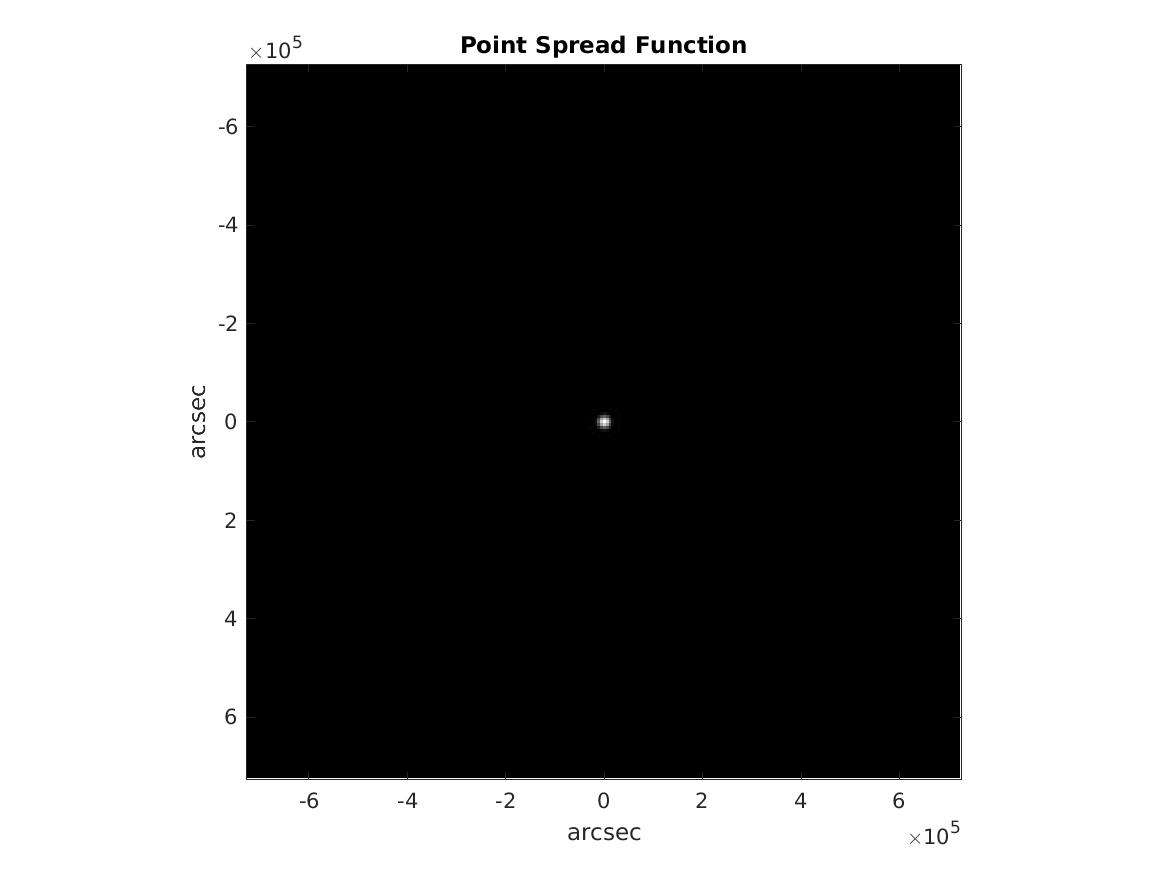

Values plotted in this chart, from the file beside it:
5.6239e-06, 3.5556e-06, 6.1001e-07, 2.5039e-08, 8.9612e-08, 8.8535e-08, 9.3372e-07, 9.1871e-07, 2.7722e-09, 1.5659e-06, 4.1368e-06, 2.8386e-06, 1.2736e-07, 1.2052e-06, 2.902e-06, 1.0553e-06, 2.9087e-07, 4.242e-06, 7.1519e-06, 4.445e-06, 5.5517e-07, 5.1768e-07, 2.992e-06, 4.4117e-06
3.5235e-06, 1.996e-06, 1.3256e-07, 2.4637e-07, 3.172e-07, 1.4114e-08, 7.9631e-07, 1.0272e-06, 5.5965e-08, 9.3057e-07, 2.9913e-06, 2.1265e-06, 7.3908e-08, 1.1027e-06, 2.5982e-06, 1.0484e-06, 1.1836e-07, 2.6952e-06, 4.499e-06, 2.5392e-06, 2.114e-07, 4.2442e-07, 1.7114e-06, 2.1425e-06
5.9701e-07, 1.3334e-07, 2.9446e-07, 1.5055e-06, 1.2691e-06, 7.6365e-08, 5.0953e-07, 1.2622e-06, 4.4898e-07, 7.7717e-08, 9.7617e-07, 8.3156e-07, 9.6835e-09, 7.4116e-07, 1.652e-06, 8.2486e-07, 2.8003e-09, 4.3875e-07, 5.8876e-07, 9.3469e-08, 7.5474e-08, 2.5303e-07, 7.264e-08, 1.62e-08
2.4503e-08, 2.3581e-07, 1.4826e-06, 2.9688e-06, 2.2702e-06, 3.4462e-07, 2.6432e-07, 1.3365e-06, 1.0845e-06, 1.6414e-07, 4.0235e-08, 1.1201e-07, 2.3891e-10, 2.3584e-07, 4.6027e-07, 2.5473e-07, 5.9673e-08, 7.1322e-08, 4.4953e-07, 1.2932e-06, 1.3099e-06, 1.64e-07, 6.9961e-07, 3.5361e-06
8.0479e-08, 2.9249e-07, 1.2271e-06, 2.2444e-06, 1.7473e-06, 3.3382e-07, 1.2228e-07, 9.4922e-07, 1.0978e-06, 4.8431e-07, 7.0983e-08, 1.1166e-09, 3.6532e-11, 1.179e-10, 1.0457e-08, 4.611e-08, 3.4746e-09, 3.2922e-07, 2.1439e-06, 4.2813e-06, 3.2251e-06, 2.2234e-07, 2.017e-06, 8.5479e-06
1.0298e-07, 2.0732e-08, 6.6207e-08, 3.3483e-07, 3.3306e-07, 5.8684e-08, 4.5293e-08, 2.7677e-07, 3.339e-07, 1.9621e-07, 7.6183e-08, 2.1186e-08, 5.7823e-10, 1.1125e-07, 5.531e-07, 9.8332e-07, 5.5501e-07, 1.324e-08, 1.6305e-06, 4.4148e-06, 3.8599e-06, 4.9974e-07, 1.379e-06, 7.4708e-06
9.6897e-07, 8.244e-07, 5.2037e-07, 2.6278e-07, 1.1793e-07, 4.3264e-08, 4.0953e-09, 9.3929e-09, 4.4093e-08, 3.5372e-08, 5.5067e-10, 2.303e-08, 1.4235e-08, 6.6718e-08, 7.6584e-07, 1.9362e-06, 1.9934e-06, 5.8755e-07, 9.9343e-08, 1.6431e-06, 2.4677e-06, 9.3108e-07, 5.8981e-08, 1.9491e-06
9.2616e-07, 1.0241e-06, 1.2417e-06, 1.3031e-06, 9.216e-07, 2.676e-07, 9.8646e-09, 4.5534e-07, 9.2765e-07, 6.8323e-07, 1.1558e-07, 4.7307e-08, 2.4979e-07, 8.5931e-08, 1.1924e-07, 1.1976e-06, 2.4028e-06, 2.1025e-06, 6.7902e-07, 9.4019e-10, 5.2901e-07, 1.0106e-06, 7.1759e-07, 1.942e-07
2.0291e-09, 4.9204e-08, 4.2215e-07, 1.0412e-06, 1.0654e-06, 3.265e-07, 4.3602e-08, 9.2101e-07, 1.7479e-06, 1.2511e-06, 2.0116e-07, 1.3286e-07, 8.8152e-07, 1.0396e-06, 3.4158e-07, 2.93e-08, 8.8469e-07, 2.0764e-06, 2.2531e-06, 1.1913e-06, 9.7723e-08, 4.0006e-07, 2.1542e-06, 3.6266e-06
1.5975e-06, 9.6359e-07, 8.8697e-08, 1.5145e-07, 4.7385e-07, 1.9843e-07, 3.1974e-08, 6.6738e-07, 1.2399e-06, 8.3064e-07, 9.3127e-08, 1.9933e-07, 1.142e-06, 1.9031e-06, 1.7258e-06, 7.9152e-07, 3.4217e-08, 4.212e-07, 1.8515e-06, 2.6805e-06, 1.5261e-06, 2.5709e-08, 1.5324e-06, 5.5014e-06
4.1534e-06, 3.0141e-06, 9.8998e-07, 4.1514e-08, 7.3749e-08, 8.3238e-08, 5.2757e-11, 1.071e-07, 1.9562e-07, 9.2637e-08, 2.9816e-10, 8.8927e-08, 3.6201e-07, 8.5574e-07, 1.5793e-06, 2.1065e-06, 1.6248e-06, 3.4311e-07, 2.2205e-07, 2.0685e-06, 3.0928e-06, 1.2749e-06, 5.7165e-08, 2.7469e-06
2.8083e-06, 2.1056e-06, 8.1989e-07, 1.0641e-07, 2.2976e-09, 2.6279e-08, 2.7965e-08, 5.1406e-08, 1.3369e-07, 1.9615e-07, 8.7174e-08, 4.6061e-09, 1.5394e-07, 1.1574e-07, 6.1059e-08, 1.2884e-06, 3.2247e-06, 2.9313e-06, 5.8056e-07, 4.0097e-07, 2.9595e-06, 3.525e-06, 1.0511e-06, 9.0497e-08
1.1573e-07, 6.6542e-08, 7.7358e-09, 9.3814e-10, 3.569e-10, 2.2881e-10, 1.6188e-08, 2.4912e-07, 8.6693e-07, 1.1208e-06, 3.541e-07, 1.5606e-07, 2.0352e-06, 3.4428e-06, 1.6731e-06, 6.1867e-09, 2.3825e-06, 5.1565e-06, 3.297e-06, 1.735e-07, 1.3229e-06, 4.213e-06, 3.64e-06, 9.5134e-07
1.2348e-06, 1.1209e-06, 7.4887e-07, 2.3862e-07, 6.7989e-11, 1.1083e-07, 6.9293e-08, 8.0108e-08, 1.0098e-06, 1.8668e-06, 8.4355e-07, 1.1587e-07, 3.4311e-06, 7.7852e-06, 6.474e-06, 1.3011e-06, 5.3102e-07, 4.3839e-06, 5.1804e-06, 1.6189e-06, 8.2095e-08, 2.4141e-06, 3.8939e-06, 2.3768e-06
2.9085e-06, 2.5834e-06, 1.6293e-06, 4.4773e-07, 1.2085e-08, 5.6422e-07, 7.8367e-07, 1.2909e-07, 3.2457e-07, 1.6988e-06, 1.5751e-06, 6.4154e-08, 1.6478e-06, 6.4414e-06, 7.7701e-06, 3.4119e-06, 3.7757e-08, 1.7463e-06, 3.9088e-06, 2.4893e-06, 2.4948e-07, 3.6921e-07, 1.4941e-06, 1.4549e-06
1.0362e-06, 1.0153e-06, 7.9098e-07, 2.3887e-07, 5.0525e-08, 9.9587e-07, 1.9534e-06, 1.2152e-06, 3.2015e-08, 7.8603e-07, 2.1214e-06, 1.3166e-06, 8.3915e-09, 1.2772e-06, 3.3973e-06, 2.8478e-06, 6.5294e-07, 7.9122e-08, 1.0716e-06, 1.4263e-06, 7.4153e-07, 1.2187e-07, 4.0979e-09, 6.5463e-08
3.0494e-07, 1.3205e-07, 9.0444e-10, 5.3335e-08, 3.3233e-09, 5.4919e-07, 1.9795e-06, 2.3949e-06, 8.8291e-07, 3.5382e-08, 1.6467e-06, 3.272e-06, 2.4237e-06, 5.4348e-07, 3.6911e-08, 6.5506e-07, 8.8429e-07, 4.4751e-07, 4.1699e-08, 7.3473e-08, 4.3229e-07, 8.1657e-07, 9.1052e-07, 5.8097e-07
4.2749e-06, 2.737e-06, 4.5096e-07, 7.0219e-08, 3.4081e-07, 1.7364e-08, 5.6434e-07, 2.0735e-06, 2.0621e-06, 4.1652e-07, 3.4963e-07, 2.9566e-06, 5.1832e-06, 4.3877e-06, 1.7343e-06, 7.5156e-08, 4.5302e-07, 1.5425e-06, 1.641e-06, 6.3234e-07, 1.5248e-09, 8.0816e-07, 2.0201e-06, 1.8656e-06
7.1535e-06, 4.5131e-06, 5.8687e-07, 4.634e-07, 2.2006e-06, 1.6873e-06, 1.1073e-07, 6.6464e-07, 2.2498e-06, 1.8579e-06, 2.2392e-07, 5.7875e-07, 3.2867e-06, 5.1491e-06, 3.8672e-06, 1.0495e-06, 4.4486e-08, 1.6462e-06, 3.1852e-06, 2.3195e-06, 3.9212e-07, 2.3403e-07, 1.6246e-06, 1.8822e-06
4.4325e-06, 2.5342e-06, 8.9819e-08, 1.3234e-06, 4.3561e-06, 4.4846e-06, 1.6661e-06, 8.979e-10, 1.2089e-06, 2.7134e-06, 2.0922e-06, 4.0881e-07, 1.6805e-07, 1.5954e-06, 2.4539e-06, 1.4029e-06, 7.0821e-08, 6.318e-07, 2.312e-06, 2.4896e-06, 9.2545e-07, 6.5165e-10, 5.5028e-07, 8.4203e-07
5.5637e-07, 2.1152e-07, 7.6528e-08, 1.3259e-06, 3.2534e-06, 3.8732e-06, 2.4527e-06, 5.1108e-07, 1.0761e-07, 1.5586e-06, 3.12e-06, 2.9712e-06, 1.329e-06, 8.4814e-08, 2.4331e-07, 7.3373e-07, 4.328e-07, 2.0248e-09, 3.8288e-07, 9.1611e-07, 6.5697e-07, 1.0639e-07, 2.2985e-08, 9.3625e-08
5.0681e-07, 4.1668e-07, 2.4932e-07, 1.6184e-07, 2.1853e-07, 4.8727e-07, 9.0238e-07, 9.7437e-07, 3.8026e-07, 2.8253e-08, 1.2742e-06, 3.5032e-06, 4.1869e-06, 2.4034e-06, 3.6798e-07, 1.2239e-07, 8.2577e-07, 8.2531e-07, 2.4459e-07, 2.549e-10, 1.0409e-07, 1.3625e-07, 7.2599e-08, 3.7348e-08
2.9567e-06, 1.6932e-06, 6.9819e-08, 7.0856e-07, 2.0418e-06, 1.4102e-06, 6.7058e-08, 6.9348e-07, 2.1321e-06, 1.5381e-06, 6.2669e-08, 1.0202e-06, 3.5888e-06, 3.8613e-06, 1.4849e-06, 3.5053e-09, 9.2031e-07, 2.0441e-06, 1.6481e-06, 5.5952e-07, 2.3202e-08, 7.2831e-08, 2.051e-07, 1.9872e-07
4.3919e-06, 2.1385e-06, 1.6665e-08, 3.5455e-06, 8.5801e-06, 7.5139e-06, 1.9703e-06, 1.9103e-07, 3.6413e-06, 5.5575e-06, 2.8044e-06, 1.012e-07, 9.2669e-07, 2.3597e-06, 1.4551e-06, 6.636e-08, 5.8124e-07, 1.8736e-06, 1.8921e-06, 8.4425e-07, 9.2096e-08, 3.9078e-08, 2.0177e-07, 2.0241e-07
3.6989e-06, 1.7024e-06, 6.874e-08, 4.129e-06, 9.9965e-06, 9.6121e-06, 3.4266e-06, 1.5238e-09, 3.0468e-06, 6.6962e-06, 5.4515e-06, 1.6622e-06, 7.3261e-09, 4.8477e-07, 5.9078e-07, 8.1245e-08, 1.2429e-07, 5.713e-07, 5.7819e-07, 2.0907e-07, 5.0495e-09, 4.3997e-08, 9.5068e-08, 6.5186e-08
1.7139e-06, 8.953e-07, 1.533e-10, 1.1957e-06, 3.5483e-06, 3.9881e-06, 1.8454e-06, 4.8895e-08, 9.0254e-07, 2.8818e-06, 3.2178e-06, 1.7689e-06, 3.9983e-07, 3.7663e-09, 4.4137e-08, 4.1425e-08, 1.2792e-08, 1.0554e-08, 4.0986e-08, 1.0137e-07, 1.107e-07, 4.5864e-08, 1.5461e-09, 6.2791e-09
7.6713e-08, 1.0932e-07, 1.9059e-07, 2.1911e-07, 1.1244e-07, 4.2482e-09, 4.3339e-08, 1.1143e-07, 5.9941e-08, 8.1474e-11, 8.2909e-08, 2.3591e-07, 2.9666e-07, 2.1858e-07, 7.4196e-08, 8.5662e-10, 1.6576e-07, 6.0237e-07, 9.888e-07, 8.7268e-07, 3.3617e-07, 5.4759e-09, 1.1761e-07, 2.2321e-07
1.2222e-06, 3.8389e-07, 3.3037e-07, 3.2873e-06, 5.8737e-06, 4.3414e-06, 9.3707e-07, 1.5119e-07, 1.9676e-06, 2.9826e-06, 1.8761e-06, 3.812e-07, 2.1374e-08, 3.7149e-07, 3.939e-07, 5.5281e-08, 1.4892e-07, 9.3268e-07, 1.5359e-06, 1.1183e-06, 2.2742e-07, 5.7579e-08, 5.5368e-07, 6.2993e-07
6.282e-06, 2.9861e-06, 4.0159e-08, 5.1274e-06, 1.1651e-05, 9.6485e-06, 2.412e-06, 2.1905e-07, 4.256e-06, 7.115e-06, 5.0403e-06, 1.4252e-06, 5.6184e-09, 4.5232e-07, 7.1125e-07, 2.5504e-07, 1.0149e-08, 4.364e-07, 8.0882e-07, 4.6825e-07, 9.4378e-09, 3.347e-07, 9.7012e-07, 7.9379e-07
1.0989e-05, 6.2197e-06, 2.1395e-07, 2.9498e-06, 8.7439e-06, 7.4171e-06, 1.6142e-06, 3.4267e-07, 3.8385e-06, 5.5463e-06, 3.3344e-06, 6.704e-07, 2.1196e-08, 5.1555e-07, 6.8618e-07, 3.537e-07, 4.6297e-08, 1.3754e-08, 6.124e-08, 1.02e-08, 7.7595e-08, 4.8864e-07, 8.0372e-07, 4.6933e-07
8.6489e-06, 5.4778e-06, 7.6685e-07, 4.2043e-07, 2.095e-06, 1.5034e-06, 8.6141e-08, 4.8039e-07, 1.3476e-06, 9.0063e-07, 1.0141e-07, 9.0344e-08, 3.7192e-07, 3.5201e-07, 1.8848e-07, 1.0349e-07, 9.8522e-08, 1.2172e-07, 1.2714e-07, 1.1788e-07, 1.3471e-07, 1.9021e-07, 2.0166e-07, 6.7472e-08
1.6339e-06, 1.1463e-06, 3.7506e-07, 7.1832e-08, 8.5498e-08, 3.8548e-07, 7.9908e-07, 5.341e-07, 2.393e-09, 7.4615e-07, 2.2074e-06, 2.1626e-06, 7.5e-07, 7.3471e-09, 1.4981e-07, 1.008e-07, 1.8899e-08, 3.4408e-07, 4.9929e-07, 2.1215e-07, 6.1727e-09, 2.9218e-08, 3.8903e-08, 2.292e-08
1.07e-06, 7.0544e-07, 7.2918e-08, 3.5025e-07, 2.2136e-06, 4.029e-06, 3.1078e-06, 4.4616e-07, 8.1992e-07, 5.0356e-06, 7.1554e-06, 3.9091e-06, 2.986e-07, 6.8059e-07, 2.0294e-06, 1.107e-06, 1.2114e-08, 4.9054e-07, 7.2336e-07, 1.0308e-07, 1.9713e-07, 8.0009e-07, 6.0486e-07, 8.7012e-08
8.0485e-06, 5.7485e-06, 1.4509e-06, 1.428e-07, 3.2125e-06, 5.9884e-06, 3.9255e-06, 2.6117e-07, 1.7606e-06, 6.9443e-06, 7.4325e-06, 2.352e-06, 9.6593e-08, 3.3099e-06, 4.967e-06, 2.1022e-06, 1.0767e-08, 8.2841e-07, 9.3704e-07, 1.8333e-08, 8.7312e-07, 2.1448e-06, 1.1898e-06, 8.8642e-09
9.5824e-06, 7.1124e-06, 2.29e-06, 3.6007e-10, 1.7198e-06, 3.6544e-06, 2.2923e-06, 8.3476e-08, 1.317e-06, 4.0183e-06, 3.0529e-06, 1.9272e-07, 1.5472e-06, 5.6499e-06, 5.457e-06, 1.4109e-06, 1.1607e-07, 1.7091e-06, 1.3353e-06, 3.7068e-09, 1.4223e-06, 2.9501e-06, 1.2403e-06, 7.7414e-08
2.4811e-06, 1.9523e-06, 8.1809e-07, 5.2401e-08, 1.6371e-07, 5.3333e-07, 3.4335e-07, 2.0604e-09, 3.0981e-07, 6.0118e-07, 1.1305e-07, 4.1846e-07, 2.7687e-06, 4.372e-06, 2.4872e-06, 9.7456e-08, 1.0721e-06, 2.8912e-06, 1.6822e-06, 7.1135e-09, 1.3639e-06, 2.6878e-06, 9.444e-07, 2.5158e-07
8.7547e-07, 5.562e-07, 7.6497e-08, 5.5946e-08, 3.2006e-07, 3.7747e-07, 1.9025e-07, 2.3403e-08, 2.3062e-08, 2.2185e-07, 6.6886e-07, 1.2786e-06, 1.5411e-06, 9.2228e-07, 5.664e-08, 5.2228e-07, 2.2644e-06, 2.8685e-06, 1.2906e-06, 6.6242e-09, 8.3527e-07, 1.6505e-06, 6.1918e-07, 1.1966e-07
9.2846e-06, 6.4805e-06, 1.6e-06, 5.777e-08, 1.8202e-06, 2.7776e-06, 1.3887e-06, 4.6144e-08, 5.5466e-07, 1.7008e-06, 1.7003e-06, 6.9363e-07, 1.6162e-08, 3.1756e-07, 1.1354e-06, 1.6932e-06, 1.5885e-06, 9.447e-07, 2.5197e-07, 1.1866e-09, 2.2878e-07, 4.5486e-07, 2.9481e-07, 1.789e-08
1.2913e-05, 8.8883e-06, 1.9963e-06, 1.8843e-07, 3.1663e-06, 4.4317e-06, 1.9101e-06, 4.9593e-09, 1.2679e-06, 2.5583e-06, 1.3138e-06, 1.5092e-09, 1.3002e-06, 3.3128e-06, 3.0144e-06, 1.082e-06, 3.0617e-08, 1.6729e-07, 2.4119e-07, 3.7717e-08, 2.1074e-08, 4.3155e-08, 1.1061e-08, 3.7238e-07
5.415e-06, 3.4455e-06, 4.2382e-07, 5.6284e-07, 2.9343e-06, 3.2456e-06, 9.9799e-07, 6.6716e-08, 1.6308e-06, 2.1468e-06, 4.4184e-07, 5.3158e-07, 3.8267e-06, 5.3417e-06, 2.413e-06, 4.2855e-09, 1.8301e-06, 3.7813e-06, 2.076e-06, 4.6971e-08, 8.7981e-07, 1.6723e-06, 3.7443e-07, 5.2188e-07
9.056e-10, 1.2429e-08, 2.1377e-07, 7.3668e-07, 1.1223e-06, 7.4115e-07, 5.4317e-08, 3.4633e-07, 1.3506e-06, 1.1479e-06, 4.6642e-08, 1.0779e-06, 3.9211e-06, 3.8214e-06, 6.2052e-07, 1.0586e-06, 6.5122e-06, 8.5319e-06, 3.5444e-06, 4.1279e-10, 3.0083e-06, 5.3234e-06, 2.0604e-06, 1.3408e-07
4.1947e-06, 3.1919e-06, 1.3045e-06, 1.802e-07, 1.063e-08, 1.4252e-07, 2.6701e-07, 4.0649e-07, 4.9113e-07, 2.7777e-07, 3.3556e-10, 5.6436e-07, 1.6036e-06, 1.1418e-06, 1.0766e-09, 2.3488e-06, 7.4382e-06, 7.9387e-06, 2.5235e-06, 1.7847e-07, 4.7961e-06, 7.7817e-06, 3.7865e-06, 3.6491e-08
8.6499e-06, 5.5608e-06, 8.7006e-07, 3.3059e-07, 2.091e-06, 2.0513e-06, 6.8024e-07, 2.9191e-08, 2.1885e-08, 1.2212e-08, 2.198e-10, 4.5105e-10, 2.4207e-08, 1.5673e-08, 9.8277e-08, 1.1282e-06, 2.8155e-06, 2.6747e-06, 5.3519e-07, 4.901e-07, 3.7731e-06, 5.4573e-06, 2.9161e-06, 2.3804e-07
6.4724e-06, 3.2386e-06, 3.4544e-10, 3.0375e-06, 6.1275e-06, 3.5253e-06, 2.195e-07, 6.6515e-07, 1.5539e-06, 5.5081e-07, 3.5737e-08, 7.6485e-07, 9.0119e-07, 2.8498e-07, 1.8172e-09, 3.7725e-08, 2.2748e-08, 5.7524e-09, 4.4058e-08, 3.1396e-07, 7.8884e-07, 8.5633e-07, 3.9107e-07, 5.3167e-08
2.2926e-06, 5.9998e-07, 9.077e-07, 6.1901e-06, 7.6821e-06, 2.4436e-06, 1.7327e-07, 3.9122e-06, 5.0308e-06, 1.376e-06, 2.2041e-07, 2.7549e-06, 3.0739e-06, 6.5926e-07, 2.9483e-07, 2.5074e-06, 3.5856e-06, 2.2649e-06, 5.4897e-07, 2.0464e-09, 3.9589e-07, 8.4162e-07, 7.4558e-07, 1.9738e-07
5.0361e-07, 9.6703e-09, 1.7315e-06, 5.7886e-06, 5.0348e-06, 5.1186e-07, 1.8565e-06, 7.6786e-06, 7.195e-06, 1.396e-06, 6.6048e-07, 4.5835e-06, 4.4046e-06, 6.3043e-07, 1.0141e-06, 5.656e-06, 7.4465e-06, 4.0709e-06, 4.1536e-07, 6.8103e-07, 3.6268e-06, 5.309e-06, 3.8318e-06, 1.0322e-06
3.2142e-07, 1.3502e-08, 7.8399e-07, 2.4214e-06, 1.4389e-06, 3.2862e-08, 3.3281e-06, 7.3856e-06, 5.1151e-06, 4.5856e-07, 1.2937e-06, 4.7177e-06, 3.6363e-06, 3.2365e-07, 1.1513e-06, 4.7779e-06, 5.2888e-06, 2.1218e-06, 5.7567e-09, 1.701e-06, 4.9996e-06, 6.0859e-06, 3.8926e-06, 9.3706e-07
7.5708e-07, 3.4085e-07, 9.6028e-10, 1.7355e-07, 2.5652e-08, 4.4181e-07, 2.2507e-06, 2.937e-06, 1.0956e-06, 3.3317e-08, 1.6497e-06, 2.7357e-06, 1.3192e-06, 1.9093e-08, 6.0148e-07, 1.2886e-06, 7.3078e-07, 2.9084e-08, 3.304e-07, 1.2628e-06, 1.8461e-06, 1.5691e-06, 6.9284e-07, 4.6702e-08
1.0332e-06, 7.948e-07, 3.9223e-07, 1.9915e-07, 2.2456e-07, 3.5442e-07, 2.9555e-07, 1.9842e-08, 2.5551e-07, 1.0687e-06, 1.1833e-06, 3.6738e-07, 9.2215e-09, 2.7742e-07, 1.4346e-07, 6.4809e-08, 8.8269e-07, 1.4957e-06, 8.8053e-07, 8.2671e-08, 1.244e-07, 5.1559e-07, 6.3761e-07, 5.431e-07
2.9655e-07, 3.3727e-07, 4.5245e-07, 5.4605e-07, 4.0423e-07, 4.9603e-08, 2.5455e-07, 1.7093e-06, 3.1104e-06, 2.2708e-06, 2.7293e-07, 5.3861e-07, 2.3608e-06, 1.7752e-06, 1.9596e-08, 1.9531e-06, 5.6048e-06, 4.6777e-06, 7.4263e-07, 6.9844e-07, 4.3025e-06, 5.6497e-06, 3.5085e-06, 1.1803e-06
2.3105e-07, 8.3191e-08, 2.9659e-08, 3.4042e-07, 3.4435e-07, 6.6084e-10, 1.0745e-06, 3.9855e-06, 5.0916e-06, 2.1109e-06, 3.9194e-08, 3.6195e-06, 7.2328e-06, 4.012e-06, 1.3766e-08, 3.7797e-06, 8.9151e-06, 5.625e-06, 1.8521e-07, 3.0644e-06, 9.0806e-06, 8.0869e-06, 2.6478e-06, 9.0303e-08
2.2585e-06, 1.4259e-06, 1.8965e-07, 1.1278e-07, 4.0478e-07, 4.6235e-08, 5.7333e-07, 2.8773e-06, 3.6529e-06, 1.0574e-06, 4.7369e-07, 5.657e-06, 9.2773e-06, 4.7672e-06, 2.8757e-08, 3.5227e-06, 7.5335e-06, 3.6089e-06, 2.1446e-08, 4.5608e-06, 8.2112e-06, 3.8515e-06, 1.197e-08, 2.1055e-06
3.5237e-06, 2.3845e-06, 4.8864e-07, 6.6015e-08, 7.2806e-07, 6.2448e-07, 1.7126e-08, 4.6558e-07, 1.0914e-06, 3.2161e-07, 3.8719e-07, 3.4927e-06, 5.5888e-06, 2.8161e-06, 1.3496e-08, 1.9651e-06, 3.6095e-06, 1.047e-06, 4.398e-07, 3.953e-06, 3.7643e-06, 1.4383e-07, 3.2815e-06, 1.0589e-05
1.7203e-06, 1.1847e-06, 2.3721e-07, 8.9917e-08, 9.6585e-07, 1.6321e-06, 1.119e-06, 2.1863e-07, 1.5097e-08, 1.0746e-07, 8.3431e-10, 2.8457e-07, 7.5864e-07, 4.1224e-07, 4.8512e-09, 5.6789e-07, 6.8087e-07, 1.043e-08, 9.4166e-07, 2.3236e-06, 7.7939e-07, 8.2168e-07, 8.6982e-06, 1.6161e-05
1.8446e-09, 3.9247e-09, 2.1955e-09, 3.1328e-08, 4.1432e-07, 1.3961e-06, 2.1377e-06, 1.5306e-06, 2.9228e-07, 9.4411e-08, 8.1901e-07, 1.0772e-06, 6.3018e-07, 1.9987e-07, 4.3855e-08, 4.6354e-09, 2.3787e-08, 3.0396e-07, 9.0184e-07, 8.8944e-07, 4.2591e-08, 1.3768e-06, 6.5867e-06, 9.888e-06
1.8249e-06, 1.0238e-06, 6.1182e-08, 1.3038e-07, 1.112e-07, 1.1006e-07, 1.3048e-06, 2.1145e-06, 8.4377e-07, 7.2303e-08, 2.2346e-06, 4.5266e-06, 3.6252e-06, 1.0958e-06, 4.649e-09, 3.7564e-07, 6.8604e-07, 5.2214e-07, 2.5575e-07, 7.2841e-08, 9.3324e-10, 1.8739e-07, 6.7175e-07, 8.5447e-07
5.384e-06, 2.8306e-06, 3.0691e-08, 1.5319e-06, 2.8273e-06, 9.0622e-07, 1.3509e-07, 1.7228e-06, 1.4192e-06, 1.3493e-09, 2.0567e-06, 5.316e-06, 4.2555e-06, 8.0314e-07, 2.1881e-07, 1.5724e-06, 1.2954e-06, 1.5177e-07, 1.3639e-07, 3.4762e-07, 2.0821e-08, 4.4533e-07, 1.85e-06, 2.5629e-06
6.8769e-06, 3.2666e-06, 2.109e-08, 4.2097e-06, 7.8156e-06, 4.0898e-06, 1.1031e-07, 1.3196e-06, 2.2648e-06, 3.8758e-07, 6.1448e-07, 2.8308e-06, 2.0422e-06, 3.6367e-08, 1.4076e-06, 3.0993e-06, 1.2934e-06, 6.8706e-08, 2.1762e-06, 2.6469e-06, 2.4728e-07, 1.7965e-06, 8.254e-06, 1.073e-05
5.4493e-06, 2.3434e-06, 1.6191e-07, 5.3269e-06, 9.4396e-06, 5.2888e-06, 2.7825e-07, 1.3255e-06, 3.2174e-06, 1.4455e-06, 8.0401e-10, 6.6245e-07, 3.5066e-07, 2.8461e-07, 2.9491e-06, 3.9834e-06, 9.3754e-07, 7.5914e-07, 5.7572e-06, 6.6295e-06, 1.278e-06, 1.4509e-06, 9.7116e-06, 1.2271e-05
2.7737e-06, 1.1461e-06, 1.2957e-07, 3.1018e-06, 5.2417e-06, 2.6557e-06, 3.1511e-08, 1.4897e-06, 3.2501e-06, 1.8828e-06, 1.6239e-07, 9.2006e-08, 2.765e-08, 5.6007e-07, 2.9236e-06, 3.4639e-06, 6.4282e-07, 1.1057e-06, 7.0256e-06, 8.8194e-06, 2.8837e-06, 2.3357e-07, 5.1369e-06, 6.3687e-06
5.8389e-07, 2.765e-07, 2.0511e-09, 3.496e-07, 5.6077e-07, 1.3651e-07, 1.3988e-07, 1.1358e-06, 1.6788e-06, 8.553e-07, 4.1775e-08, 1.312e-07, 1.2084e-07, 7.8931e-08, 1.1392e-06, 1.8531e-06, 5.5958e-07, 3.5788e-07, 3.7816e-06, 6.0098e-06, 3.0572e-06, 6.601e-08, 1.0471e-06, 1.3138e-06
... 195 more rows
